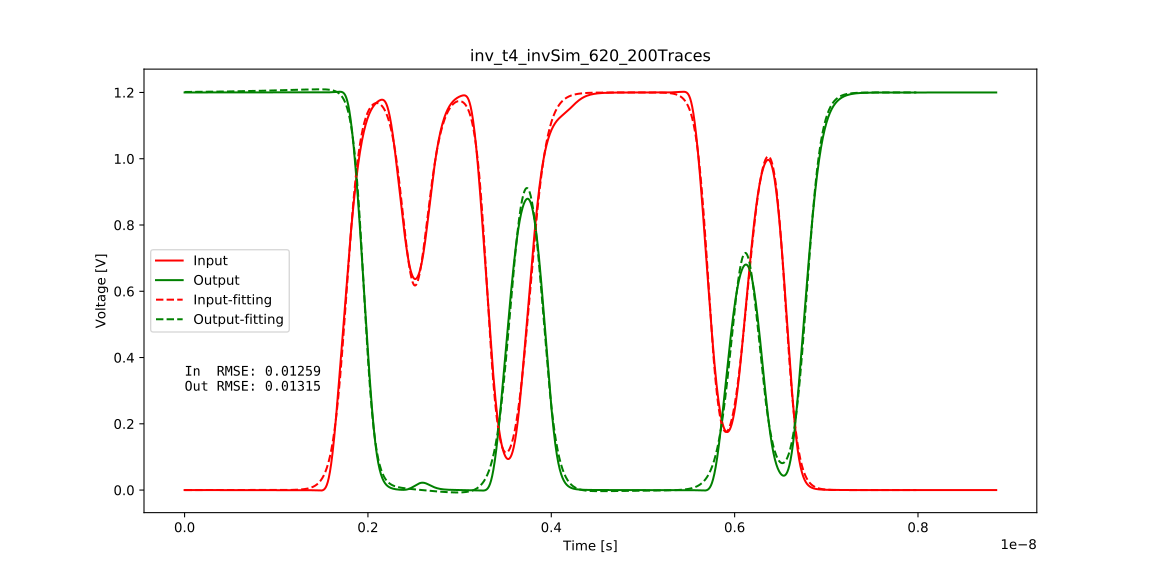

The table this chart was drawn from, first rows:
Input parameters
Steepness, Shift
1.311, 17.67
-1.252, 24.16
1.074, 25.98
-1.552, 33
1.084, 37.69
-1.476, 57.15
0.9858, 61.41
-1.461, 65.51
Input compensations terms, 4
Output parameters
Steepness, Shift
-1.639, 19.55
0.1973, 25.85
-0.206, 25.85
1.149, 35.61
-1.244, 39.01
1.118, 59.95
-1.14, 62.39
1.276, 67.88
Output compensations terms, 3
Input RMSE, 0.01259
Output RMSE, 0.01315
